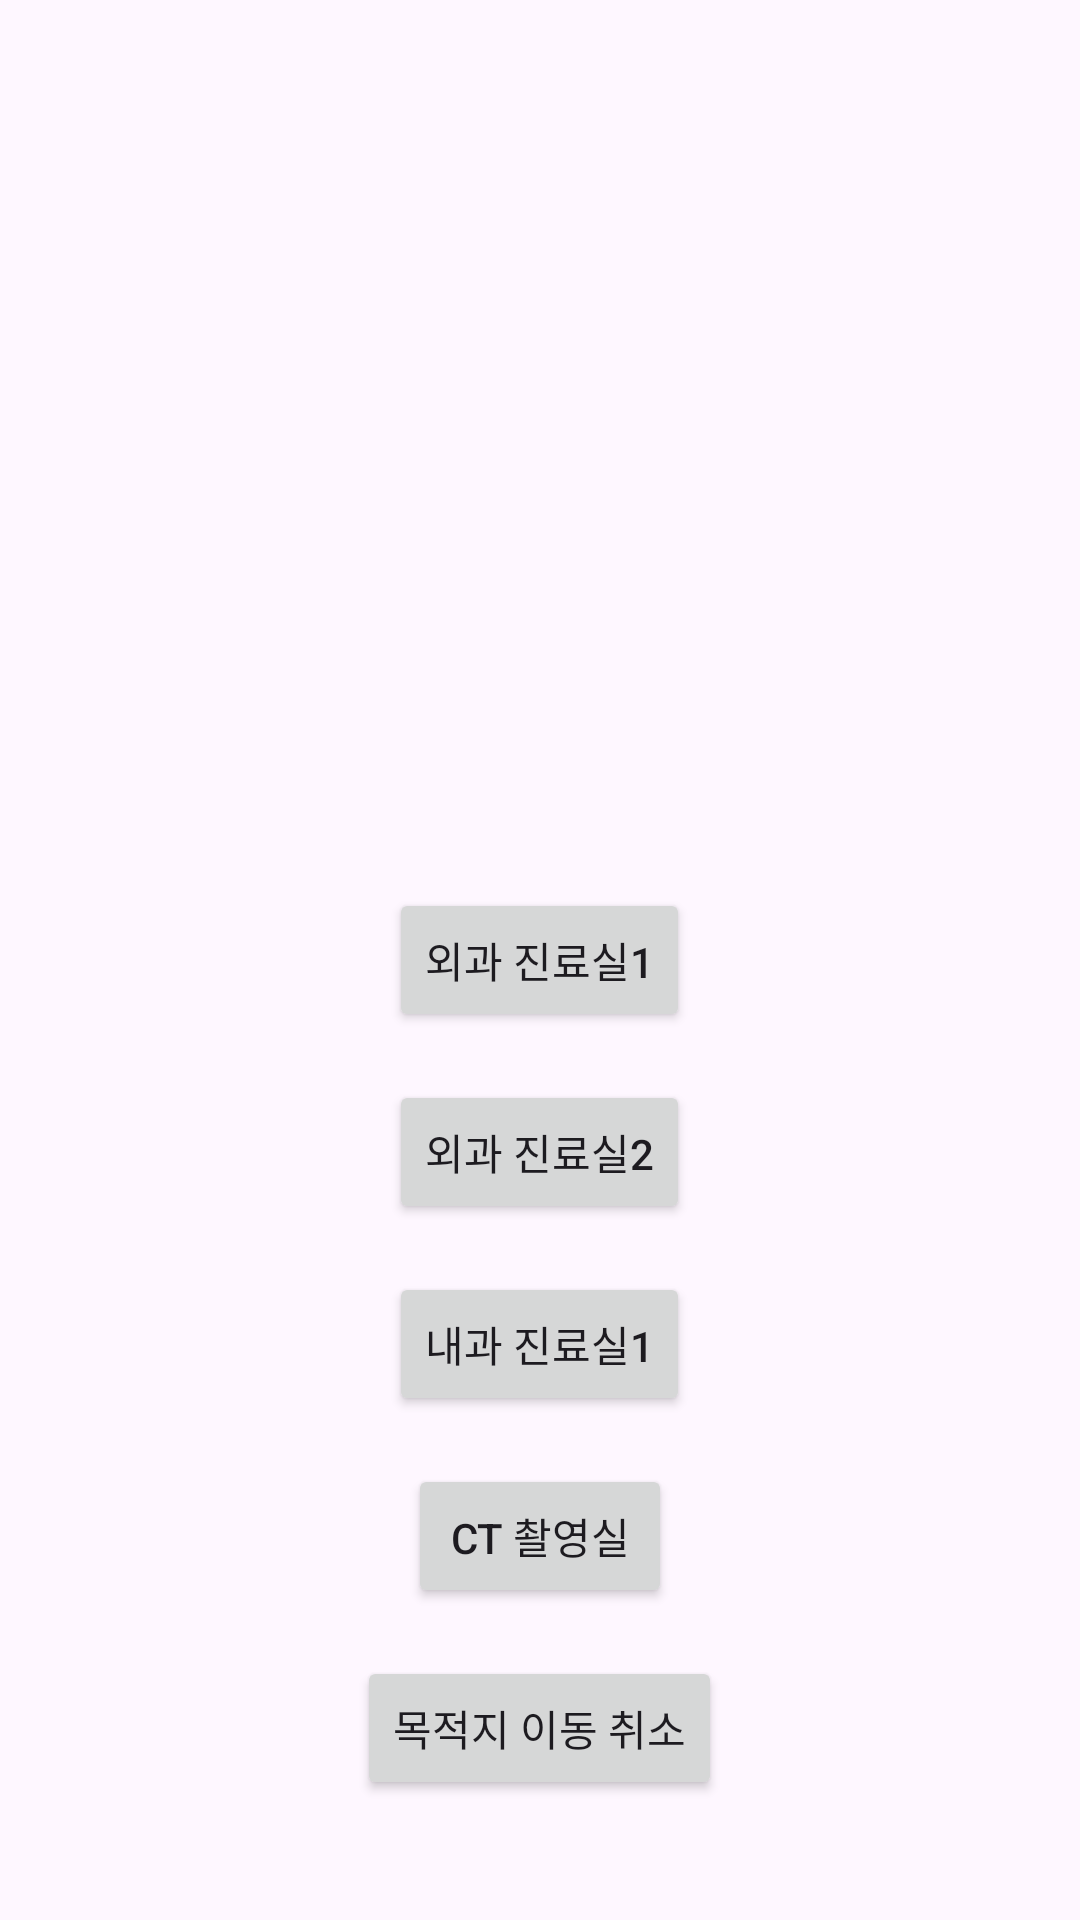

Android layout source for this screen:
<!-- AndroidManifest.xml: application theme Theme.Wheelchairapp -->
<!-- res/layout/activity_set_destination.xml -->
<?xml version="1.0" encoding="utf-8"?>
<RelativeLayout xmlns:android="http://schemas.android.com/apk/res/android"
    xmlns:tools="http://schemas.android.com/tools"
    android:layout_width="match_parent"
    android:layout_height="match_parent"
    tools:context=".SetDestinationActivity">

    
    <Button
        android:id="@+id/surgeryRoom1Button"
        android:layout_width="wrap_content"
        android:layout_height="wrap_content"
        android:text="외과 진료실1"
        android:layout_centerInParent="true"/>

    
    <Button
        android:id="@+id/surgeryRoom2Button"
        android:layout_width="wrap_content"
        android:layout_height="wrap_content"
        android:text="외과 진료실2"
        android:layout_below="@id/surgeryRoom1Button"
        android:layout_marginTop="16dp"
        android:layout_centerHorizontal="true"/>

    
    <Button
        android:id="@+id/internalMedicineRoom1Button"
        android:layout_width="wrap_content"
        android:layout_height="wrap_content"
        android:text="내과 진료실1"
        android:layout_below="@id/surgeryRoom2Button"
        android:layout_marginTop="16dp"
        android:layout_centerHorizontal="true"/>

    
    <Button
        android:id="@+id/ctRoomButton"
        android:layout_width="wrap_content"
        android:layout_height="wrap_content"
        android:text="CT 촬영실"
        android:layout_below="@id/internalMedicineRoom1Button"
        android:layout_marginTop="16dp"
        android:layout_centerHorizontal="true"/>

    
    <Button
        android:id="@+id/cancelDestinationButton"
        android:layout_width="wrap_content"
        android:layout_height="wrap_content"
        android:text="목적지 이동 취소"
        android:layout_below="@id/ctRoomButton"
        android:layout_marginTop="16dp"
        android:layout_centerHorizontal="true"
        android:onClick="onCancelDestinationButtonClick"/>

</RelativeLayout>
<!-- resources referenced by this layout -->
<resources>
  <style name="Theme.Wheelchairapp" parent="Base.Theme.Wheelchairapp" />
  <style name="Base.Theme.Wheelchairapp" parent="Theme.Material3.DayNight.NoActionBar">
          
          
      </style>
</resources>
